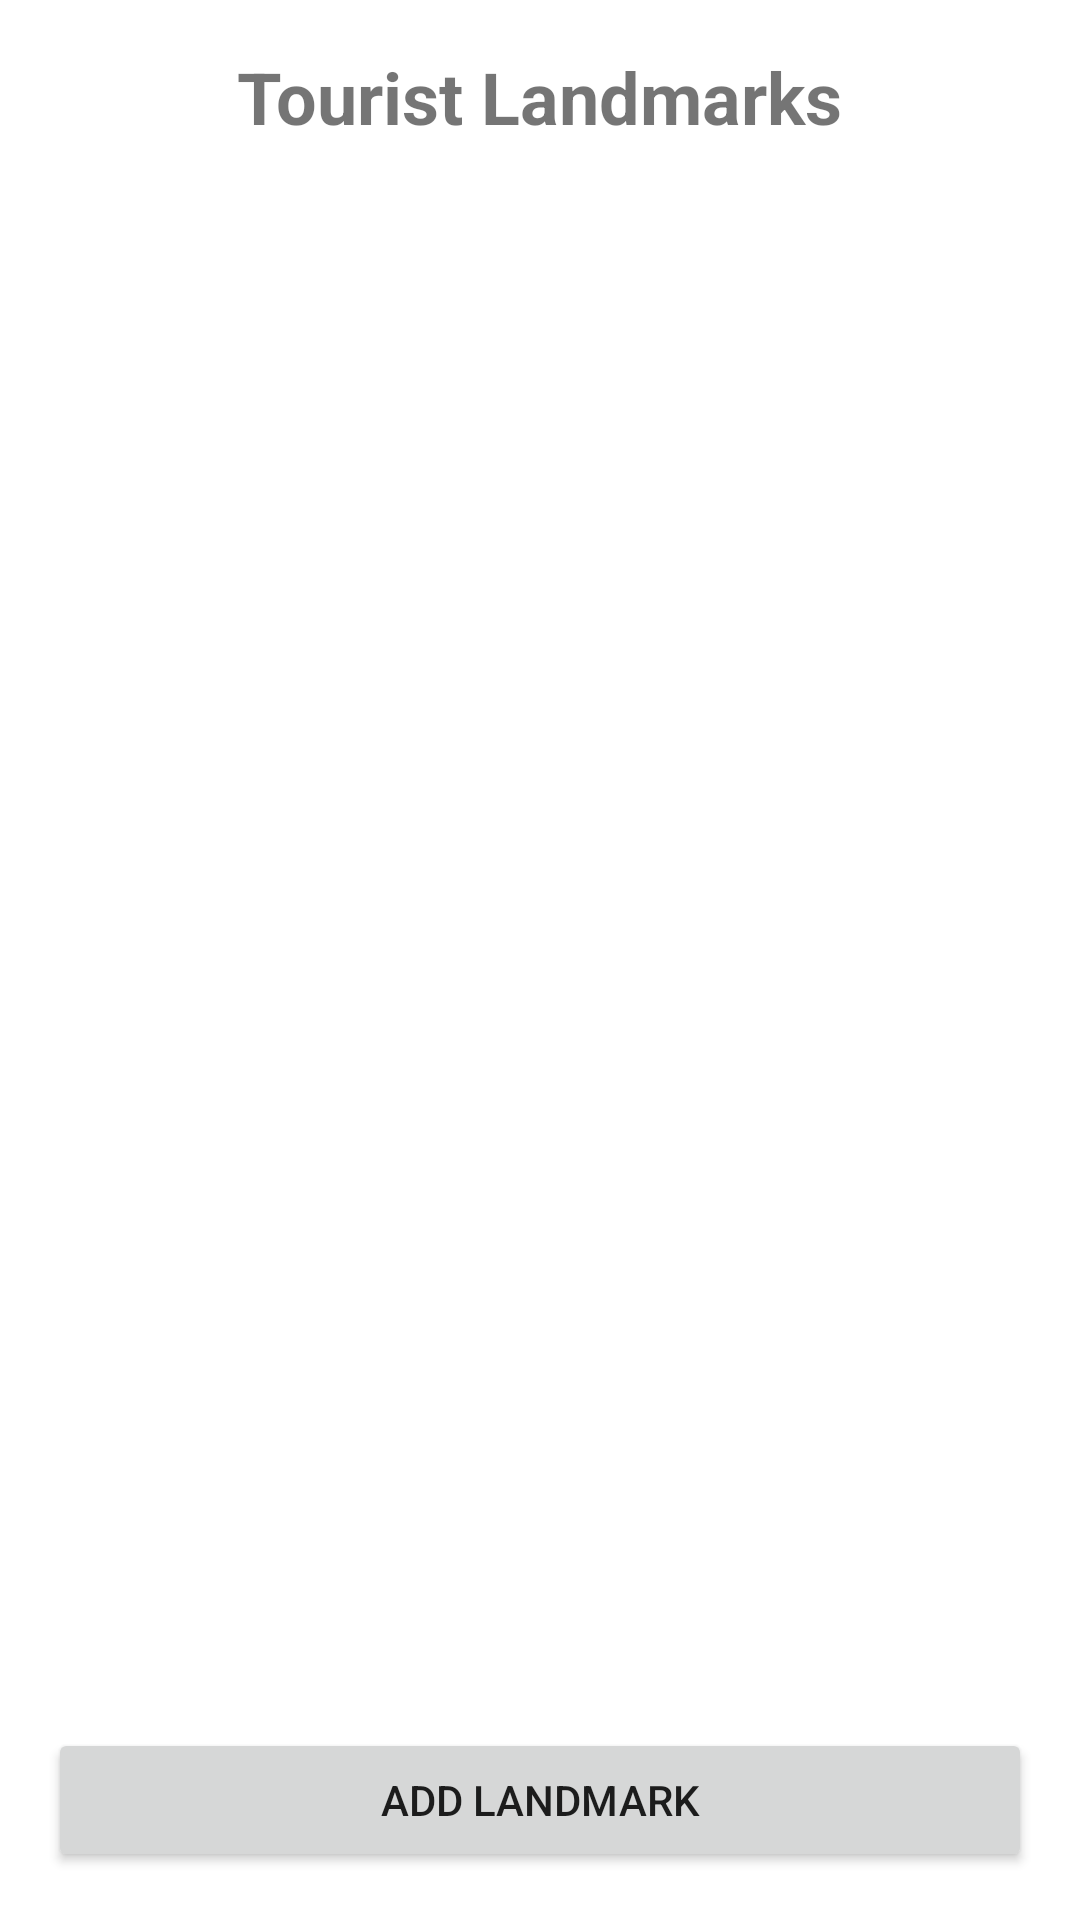

The Android layout XML behind this screen, and the referenced resources:
<!-- AndroidManifest.xml: application theme Theme.TouristLandmarks -->
<!-- res/layout/activity_landmarks_list.xml -->
<?xml version="1.0" encoding="utf-8"?>
<LinearLayout
        xmlns:android="http://schemas.android.com/apk/res/android"
        android:orientation="vertical"
        android:layout_width="match_parent"
        android:layout_height="match_parent"
        android:padding="16dp">

    <TextView
            android:id="@+id/titleTextView"
            android:text="Tourist Landmarks"
            android:textSize="24sp"
            android:textStyle="bold"
            android:layout_width="wrap_content"
            android:layout_height="wrap_content"
            android:layout_gravity="center_horizontal"
            android:paddingBottom="16dp" />

    <androidx.recyclerview.widget.RecyclerView
            android:id="@+id/landmarksRecyclerView"
            android:layout_width="match_parent"
            android:layout_height="0dp"
            android:layout_weight="1" />

    <Button
            android:id="@+id/addLandmarkButton"
            android:text="Add Landmark"
            android:layout_width="match_parent"
            android:layout_height="wrap_content"
            android:layout_marginTop="16dp" />

</LinearLayout>
<!-- resources referenced by this layout -->
<resources>
  <style name="Theme.TouristLandmarks" parent="Theme.MaterialComponents.DayNight.DarkActionBar">
          
          <item name="colorPrimary">@color/purple_500</item>
          <item name="colorPrimaryVariant">@color/purple_700</item>
          <item name="colorOnPrimary">@color/white</item>
          
          <item name="colorSecondary">@color/teal_200</item>
          <item name="colorSecondaryVariant">@color/teal_700</item>
          <item name="colorOnSecondary">@color/black</item>
          
          <item name="android:statusBarColor">?attr/colorPrimaryVariant</item>
          
      </style>
  <!-- not gathered from this repository: default colours our renderer supplied (Android Studio template values) -->
  <color name="purple_500">#FF6200EE</color>
  <color name="purple_700">#FF3700B3</color>
  <color name="teal_200">#FF03DAC5</color>
  <color name="teal_700">#FF018786</color>
  <color name="black">#FF000000</color>
  <color name="white">#FFFFFFFF</color>
</resources>
